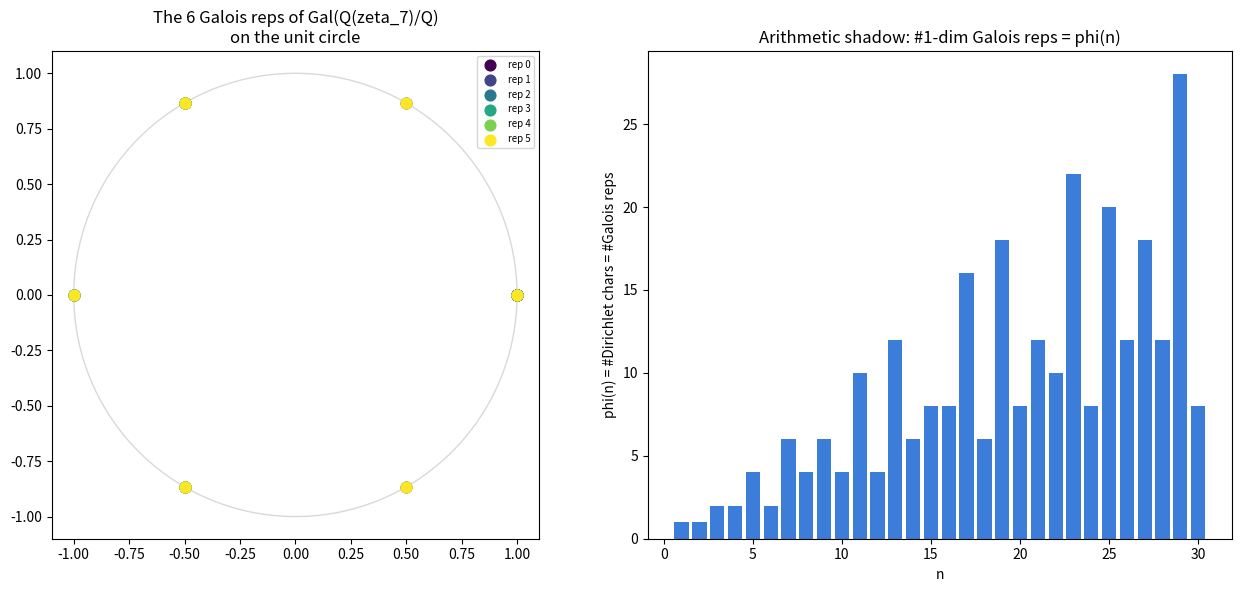

This chart was generated by the following Python code:
"""Visualization: roots-of-unity character tables and the totient count.

Produces two panels:
  (left)  the phi(p) Galois representations of Gal(Q(zeta_p)/Q) plotted as points
          on the unit circle (each character traces zeta-power values);
  (right) a bar chart confirming #characters = phi(n) for n = 1..30.

Requires: matplotlib, numpy.  Run: python3 visualization.py
"""
from __future__ import annotations
import math
from itertools import product
from typing import List, Tuple
import numpy as np
import matplotlib.pyplot as plt


def euler_totient(n: int) -> int:
    return sum(1 for a in range(1, n + 1) if math.gcd(a, n) == 1)


def _order(a: int, n: int) -> int:
    o, c = 1, a % n
    while c != 1:
        c = (c * a) % n
        o += 1
    return o


def basis(n: int) -> Tuple[List[int], List[int]]:
    units = [a for a in range(1, n) if math.gcd(a, n) == 1]
    target = euler_totient(n)
    gens: List[int] = []
    ords: List[int] = []
    H = {1}
    def span(gs, os):
        e = {1}
        for ex in product(*[range(o) for o in os]):
            v = 1
            for g, x in zip(gs, ex):
                v = (v * pow(g, x, n)) % n
            e.add(v)
        return e
    while len(H) < target:
        bg, bo = None, 0
        for g in units:
            o = _order(g, n)
            v, ok = 1, True
            for _ in range(1, o):
                v = (v * g) % n
                if v in H:
                    ok = False
                    break
            if ok and o > bo:
                bo, bg = o, g
        gens.append(bg); ords.append(bo); H = span(gens, ords)
    return gens, ords


def main() -> None:
    fig, (ax1, ax2) = plt.subplots(1, 2, figsize=(13, 6))

    # Panel 1: characters mod p = 7 on the unit circle
    p = 7
    gens, ords = basis(p)
    units = [a for a in range(1, p) if math.gcd(a, p) == 1]
    dlog = {}
    for ex in product(*[range(o) for o in ords]):
        v = 1
        for g, x in zip(gens, ex):
            v = (v * pow(g, x, p)) % p
        dlog[v] = ex
    theta = np.linspace(0, 2 * np.pi, 400)
    ax1.plot(np.cos(theta), np.sin(theta), color="0.85", lw=1)
    colors = plt.cm.viridis(np.linspace(0, 1, len(list(product(*[range(o) for o in ords])))))
    for idx, char in enumerate(product(*[range(o) for o in ords])):
        xs, ys = [], []
        for k in units:
            ph = sum(a * c / d for a, c, d in zip(char, dlog[k], ords))
            z = complex(math.cos(2*math.pi*ph), math.sin(2*math.pi*ph))
            xs.append(z.real); ys.append(z.imag)
        ax1.scatter(xs, ys, color=colors[idx], s=60, zorder=3,
                    label=f"rep {idx}")
    ax1.set_aspect("equal")
    ax1.set_title(f"The {p-1} Galois reps of Gal(Q(zeta_{p})/Q)\non the unit circle")
    ax1.legend(fontsize=7, loc="upper right")

    # Panel 2: totient count
    ns = list(range(1, 31))
    phis = [euler_totient(n) for n in ns]
    ax2.bar(ns, phis, color="#3b7dd8")
    ax2.set_xlabel("n")
    ax2.set_ylabel("phi(n) = #Dirichlet chars = #Galois reps")
    ax2.set_title("Arithmetic shadow: #1-dim Galois reps = phi(n)")

    plt.tight_layout()
    plt.savefig("langlands_gl1_visualization.png", dpi=150)
    print("saved langlands_gl1_visualization.png")


if __name__ == "__main__":
    main()
